4-way image classification set "processed" from GitHub (Pengke007/soybean-disease-detection); label vocabulary: bacterial blight, frogeye, healthy, soybean rust.

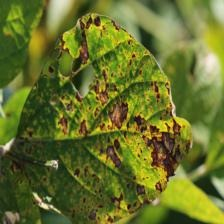
Label: bacterial blight

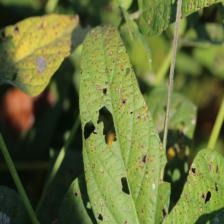
Label: frogeye

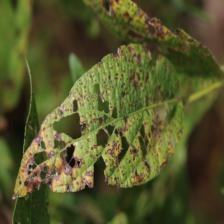
Label: frogeye

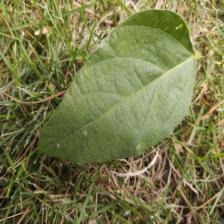
Label: healthy

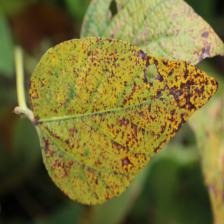
Label: bacterial blight

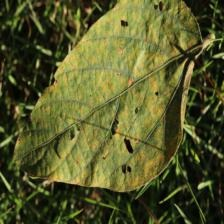
Label: soybean rust
